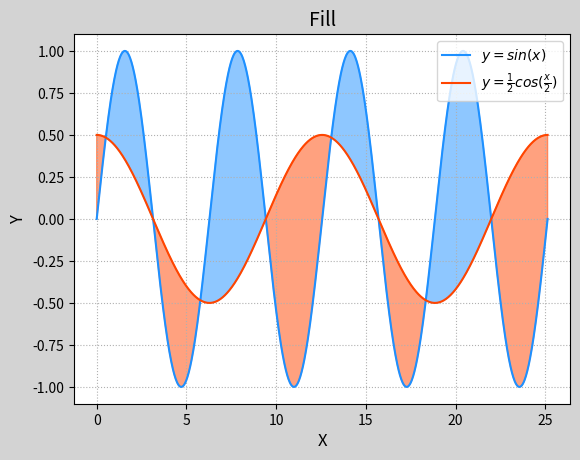

Reproduce this figure in Python.
"""
demo01_fill.py 填充
"""
import numpy as np
import matplotlib.pyplot as mp

n = 1000
x = np.linspace(0, 8*np.pi, n)
sinx = np.sin(x)
cosx = np.cos(x/2) / 2 

mp.figure('Fill', facecolor='lightgray')
mp.title('Fill', fontsize=14)
mp.xlabel('X', fontsize=12)
mp.ylabel('Y', fontsize=12)
mp.grid(linestyle=':')
mp.tick_params(labelsize=10)
mp.plot(x, sinx, c='dodgerblue', 
	label=r'$y=sin(x)$')
mp.plot(x, cosx, c='orangered', 
	label=r'$y=\frac{1}{2}cos(\frac{x}{2})$')

mp.fill_between(x, sinx, cosx, sinx>cosx,
	color='dodgerblue', alpha=0.5)
mp.fill_between(x, sinx, cosx, sinx<cosx,
	color='orangered', alpha=0.5)


mp.legend()
mp.show()

